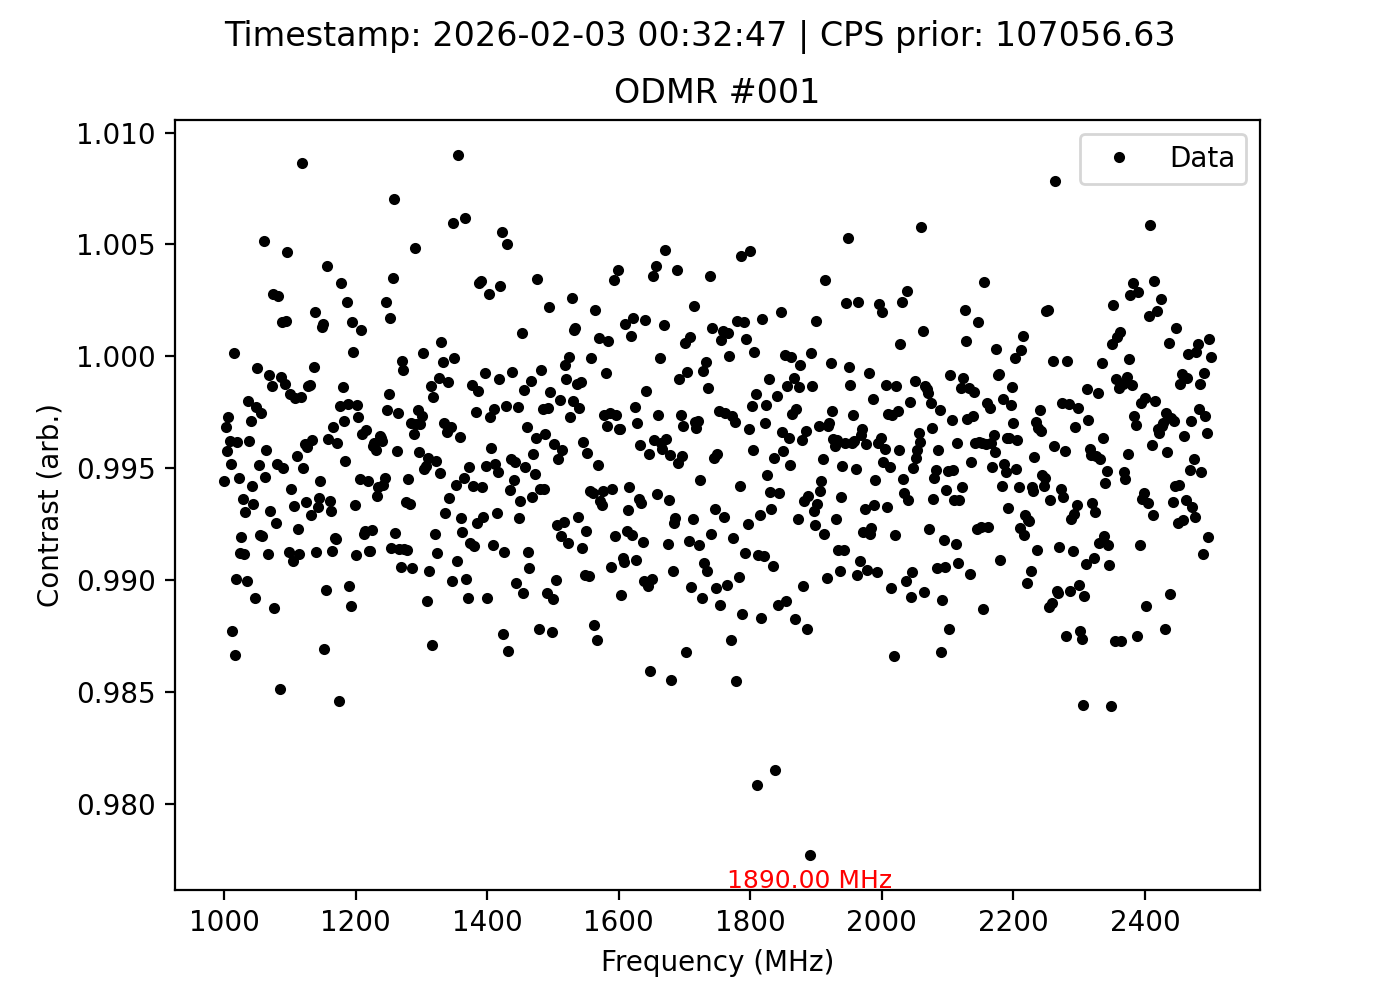

Data behind this chart, as committed beside it:
frequency_MHz, signal, reference, ratio, cps_prior, timestamp
1000, 111089, 111713, 0.9944, 107057, 2026-02-03 00:32:47
1002, 111244, 111597, 0.9968, 107057, 2026-02-03 00:32:47
1004, 111488, 111962, 0.9958, 107057, 2026-02-03 00:32:47
1006, 111313, 111617, 0.9973, 107057, 2026-02-03 00:32:47
1008, 111111, 111532, 0.9962, 107057, 2026-02-03 00:32:47
1010, 111432, 111972, 0.9952, 107057, 2026-02-03 00:32:47
1012, 110909, 112284, 0.9878, 107057, 2026-02-03 00:32:47
1014, 111672, 111653, 1, 107057, 2026-02-03 00:32:47
1016, 110732, 112229, 0.9867, 107057, 2026-02-03 00:32:47
1018, 110640, 111749, 0.9901, 107057, 2026-02-03 00:32:47
1020, 111429, 111859, 0.9962, 107057, 2026-02-03 00:32:47
1022, 111674, 112286, 0.9945, 107057, 2026-02-03 00:32:47
1024, 111462, 112448, 0.9912, 107057, 2026-02-03 00:32:47
1026, 111147, 112052, 0.9919, 107057, 2026-02-03 00:32:47
1028, 111055, 111766, 0.9936, 107057, 2026-02-03 00:32:47
1030, 111222, 112215, 0.9912, 107057, 2026-02-03 00:32:47
1032, 110999, 111776, 0.993, 107057, 2026-02-03 00:32:47
1034, 111360, 112491, 0.9899, 107057, 2026-02-03 00:32:47
1036, 111230, 111453, 0.998, 107057, 2026-02-03 00:32:47
1038, 111078, 111497, 0.9962, 107057, 2026-02-03 00:32:47
1040, 111928, 112254, 0.9971, 107057, 2026-02-03 00:32:47
1042, 111124, 111771, 0.9942, 107057, 2026-02-03 00:32:47
1044, 111175, 111914, 0.9934, 107057, 2026-02-03 00:32:47
1046, 110687, 111897, 0.9892, 107057, 2026-02-03 00:32:47
1048, 111121, 111374, 0.9977, 107057, 2026-02-03 00:32:47
1050, 111610, 111667, 0.9995, 107057, 2026-02-03 00:32:47
1052, 111614, 112157, 0.9952, 107057, 2026-02-03 00:32:47
1054, 110967, 111859, 0.992, 107057, 2026-02-03 00:32:47
1056, 111827, 112111, 0.9975, 107057, 2026-02-03 00:32:47
1058, 110959, 111858, 0.992, 107057, 2026-02-03 00:32:47
1060, 111848, 111272, 1.005, 107057, 2026-02-03 00:32:47
1062, 111817, 112425, 0.9946, 107057, 2026-02-03 00:32:47
1064, 111198, 111665, 0.9958, 107057, 2026-02-03 00:32:47
1066, 110948, 111934, 0.9912, 107057, 2026-02-03 00:32:47
1068, 111713, 111805, 0.9992, 107057, 2026-02-03 00:32:47
1070, 111387, 112163, 0.9931, 107057, 2026-02-03 00:32:47
1072, 111356, 111503, 0.9987, 107057, 2026-02-03 00:32:47
1074, 111817, 111506, 1.003, 107057, 2026-02-03 00:32:47
1076, 111069, 112331, 0.9888, 107057, 2026-02-03 00:32:47
1078, 111143, 111976, 0.9926, 107057, 2026-02-03 00:32:47
1080, 110835, 111370, 0.9952, 107057, 2026-02-03 00:32:47
1082, 112007, 111706, 1.003, 107057, 2026-02-03 00:32:47
1084, 111017, 112691, 0.9851, 107057, 2026-02-03 00:32:47
1086, 111840, 111943, 0.9991, 107057, 2026-02-03 00:32:47
1088, 111428, 111256, 1.002, 107057, 2026-02-03 00:32:47
1090, 111144, 111703, 0.995, 107057, 2026-02-03 00:32:47
1092, 111495, 111634, 0.9988, 107057, 2026-02-03 00:32:47
1094, 111723, 111548, 1.002, 107057, 2026-02-03 00:32:47
1096, 111599, 111082, 1.005, 107057, 2026-02-03 00:32:47
1098, 111150, 112129, 0.9913, 107057, 2026-02-03 00:32:47
1100, 111388, 111574, 0.9983, 107057, 2026-02-03 00:32:47
1102, 111180, 111843, 0.9941, 107057, 2026-02-03 00:32:47
1104, 111339, 112368, 0.9908, 107057, 2026-02-03 00:32:47
1106, 111279, 112030, 0.9933, 107057, 2026-02-03 00:32:47
1108, 111336, 111543, 0.9981, 107057, 2026-02-03 00:32:47
1110, 110902, 111396, 0.9956, 107057, 2026-02-03 00:32:47
1112, 111039, 111903, 0.9923, 107057, 2026-02-03 00:32:47
1114, 111368, 112358, 0.9912, 107057, 2026-02-03 00:32:47
1116, 111549, 111750, 0.9982, 107057, 2026-02-03 00:32:47
1118, 112517, 111553, 1.009, 107057, 2026-02-03 00:32:47
... 691 more rows
